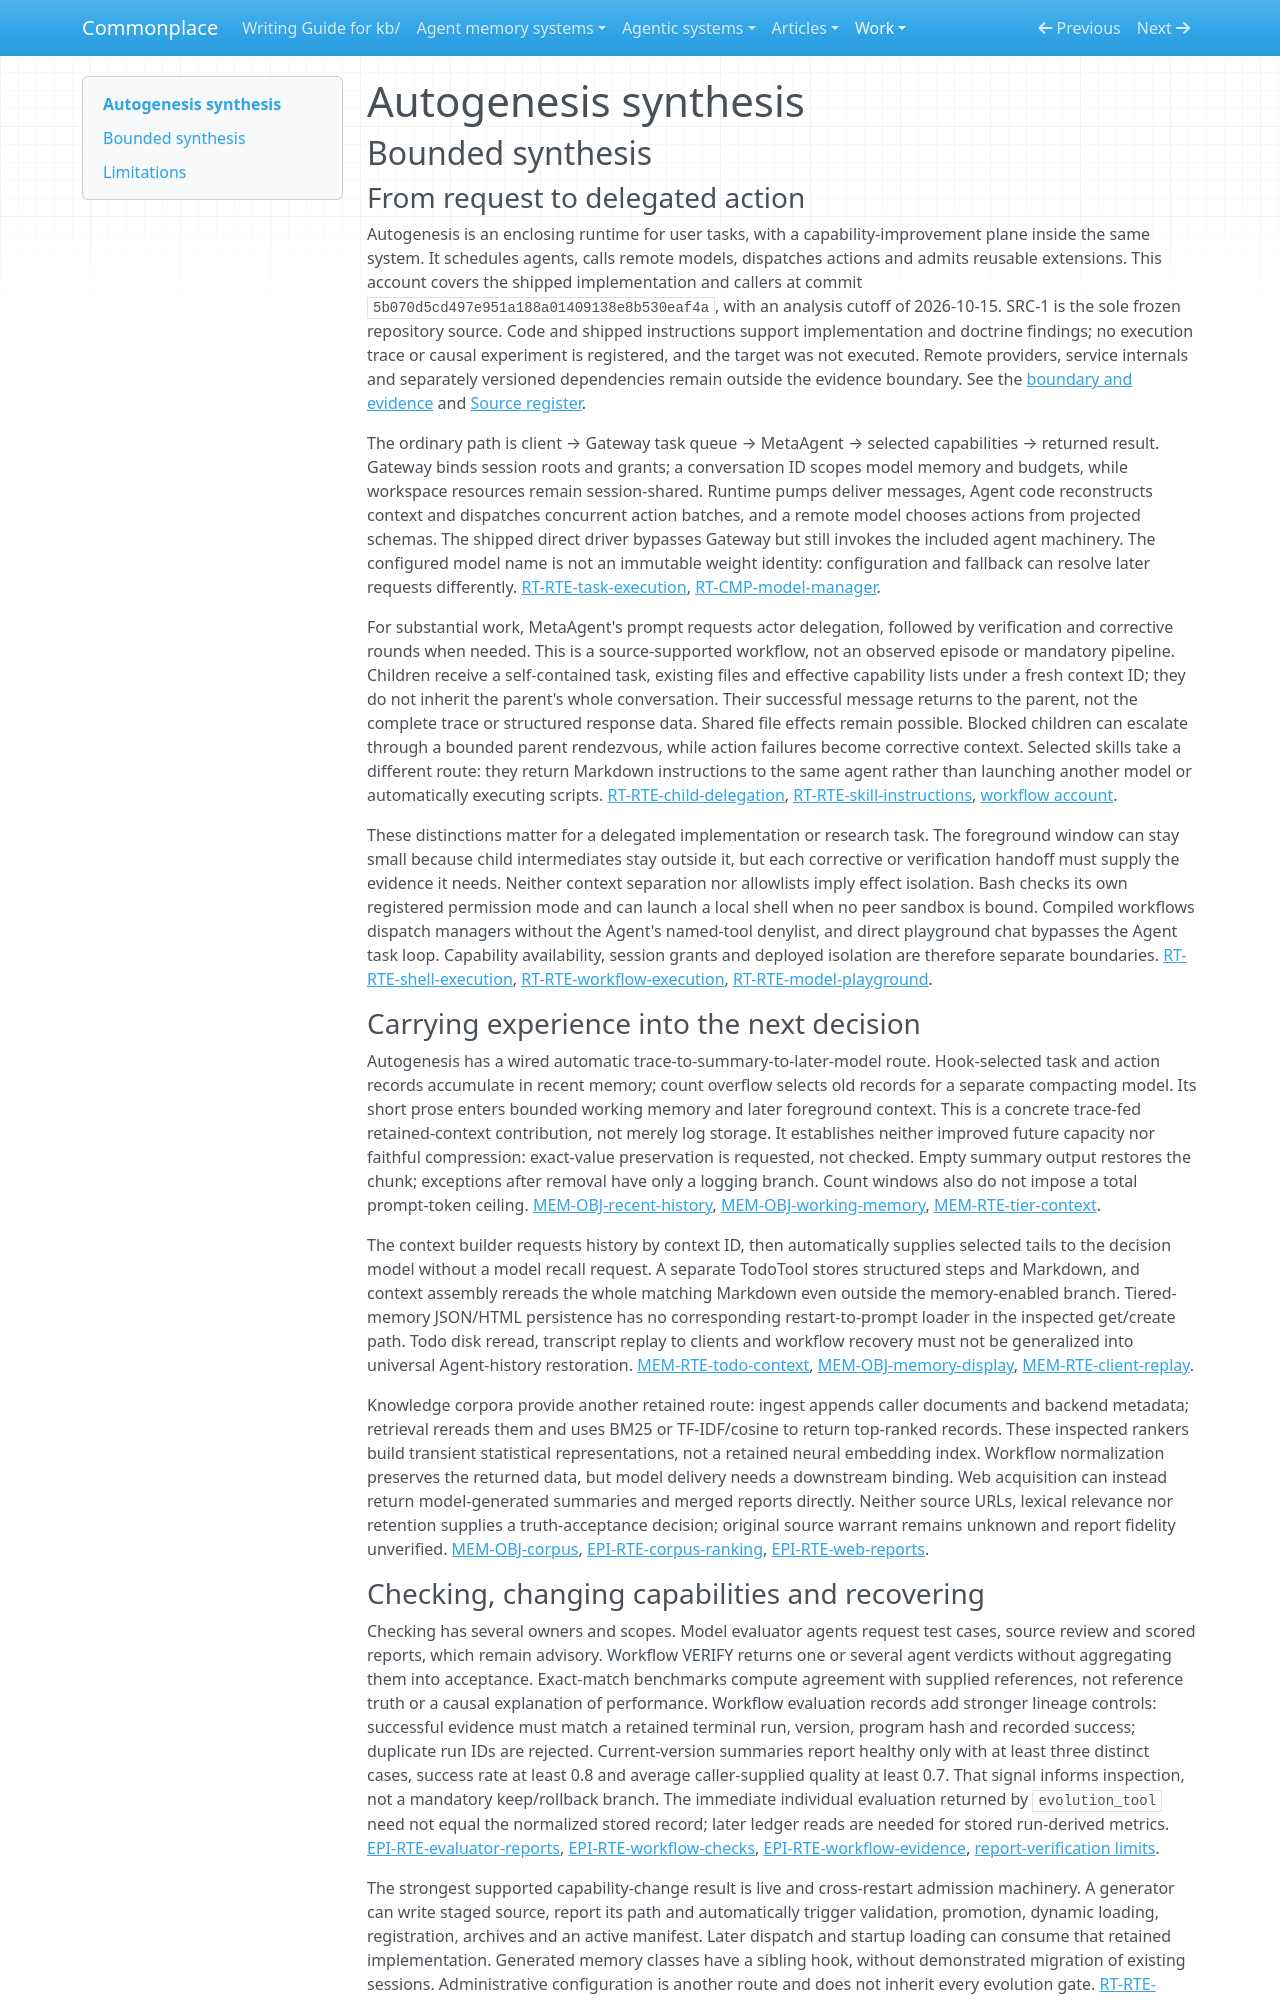

repository: zby/commonplace · page: work/agentic-system-completion/evidence/publications/autogenesis/AAS-2026-10-15-autogenesis-9bcfa57fd7c1-01/synthesis/index.html · generator: mkdocs

---
type: agentic-system-analyses/types/agentic-system-synthesis.md
description: "Autogenesis combines model-directed delegation, trace-derived context and reloadable capability changes; source evidence establishes these paths, not exercised or beneficial self-improvement."
run-id: AAS-2026-10-15-autogenesis-9bcfa57fd7c1-01
reviewed-boundary: "5b070d5cd497e951a188a01409138e8b530eaf4a"
---

# Autogenesis synthesis

## Bounded synthesis

### From request to delegated action

Autogenesis is an enclosing runtime for user tasks, with a capability-improvement plane inside the same system. It schedules agents, calls remote models, dispatches actions and admits reusable extensions. This account covers the shipped implementation and callers at commit `5b070d5cd497e951a188a01409138e8b530eaf4a`, with an analysis cutoff of 2026-10-15. SRC-1 is the sole frozen repository source. Code and shipped instructions support implementation and doctrine findings; no execution trace or causal experiment is registered, and the target was not executed. Remote providers, service internals and separately versioned dependencies remain outside the evidence boundary. See the [boundary and evidence](boundary.md#boundary-and-evidence) and [Source register](boundary.md#source-register).

The ordinary path is client → Gateway task queue → MetaAgent → selected capabilities → returned result. Gateway binds session roots and grants; a conversation ID scopes model memory and budgets, while workspace resources remain session-shared. Runtime pumps deliver messages, Agent code reconstructs context and dispatches concurrent action batches, and a remote model chooses actions from projected schemas. The shipped direct driver bypasses Gateway but still invokes the included agent machinery. The configured model name is not an immutable weight identity: configuration and fallback can resolve later requests differently. [RT-RTE-task-execution](runtime.md#rt-rte-task-execution), [RT-CMP-model-manager](runtime.md#rt-cmp-model-manager).

For substantial work, MetaAgent's prompt requests actor delegation, followed by verification and corrective rounds when needed. This is a source-supported workflow, not an observed episode or mandatory pipeline. Children receive a self-contained task, existing files and effective capability lists under a fresh context ID; they do not inherit the parent's whole conversation. Their successful message returns to the parent, not the complete trace or structured response data. Shared file effects remain possible. Blocked children can escalate through a bounded parent rendezvous, while action failures become corrective context. Selected skills take a different route: they return Markdown instructions to the same agent rather than launching another model or automatically executing scripts. [RT-RTE-child-delegation](runtime.md#rt-rte-child-delegation), [RT-RTE-skill-instructions](runtime.md#rt-rte-skill-instructions), [workflow account](workflow.md#workflow-account).

These distinctions matter for a delegated implementation or research task. The foreground window can stay small because child intermediates stay outside it, but each corrective or verification handoff must supply the evidence it needs. Neither context separation nor allowlists imply effect isolation. Bash checks its own registered permission mode and can launch a local shell when no peer sandbox is bound. Compiled workflows dispatch managers without the Agent's named-tool denylist, and direct playground chat bypasses the Agent task loop. Capability availability, session grants and deployed isolation are therefore separate boundaries. [RT-RTE-shell-execution](runtime.md#rt-rte-shell-execution), [RT-RTE-workflow-execution](runtime.md#rt-rte-workflow-execution), [RT-RTE-model-playground](runtime.md#rt-rte-model-playground).

### Carrying experience into the next decision

Autogenesis has a wired automatic trace-to-summary-to-later-model route. Hook-selected task and action records accumulate in recent memory; count overflow selects old records for a separate compacting model. Its short prose enters bounded working memory and later foreground context. This is a concrete trace-fed retained-context contribution, not merely log storage. It establishes neither improved future capacity nor faithful compression: exact-value preservation is requested, not checked. Empty summary output restores the chunk; exceptions after removal have only a logging branch. Count windows also do not impose a total prompt-token ceiling. [MEM-OBJ-recent-history](memory.md#mem-obj-recent-history), [MEM-OBJ-working-memory](memory.md#mem-obj-working-memory), [MEM-RTE-tier-context](memory.md#mem-rte-tier-context).

The context builder requests history by context ID, then automatically supplies selected tails to the decision model without a model recall request. A separate TodoTool stores structured steps and Markdown, and context assembly rereads the whole matching Markdown even outside the memory-enabled branch. Tiered-memory JSON/HTML persistence has no corresponding restart-to-prompt loader in the inspected get/create path. Todo disk reread, transcript replay to clients and workflow recovery must not be generalized into universal Agent-history restoration. [MEM-RTE-todo-context](memory.md#mem-rte-todo-context), [MEM-OBJ-memory-display](memory.md#mem-obj-memory-display), [MEM-RTE-client-replay](memory.md#mem-rte-client-replay).

Knowledge corpora provide another retained route: ingest appends caller documents and backend metadata; retrieval rereads them and uses BM25 or TF-IDF/cosine to return top-ranked records. These inspected rankers build transient statistical representations, not a retained neural embedding index. Workflow normalization preserves the returned data, but model delivery needs a downstream binding. Web acquisition can instead return model-generated summaries and merged reports directly. Neither source URLs, lexical relevance nor retention supplies a truth-acceptance decision; original source warrant remains unknown and report fidelity unverified. [MEM-OBJ-corpus](memory.md#mem-obj-corpus), [EPI-RTE-corpus-ranking](epistemic.md#epi-rte-corpus-ranking), [EPI-RTE-web-reports](epistemic.md#epi-rte-web-reports).
